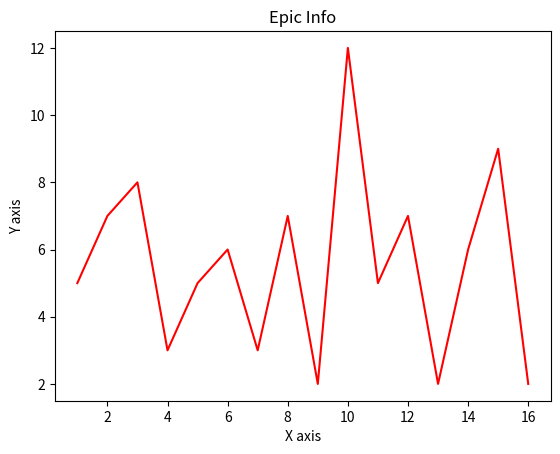

Reproduce this figure in Python.
import matplotlib.pyplot as plt

plt.title('Epic Info')
plt.xlabel('X axis')
plt.ylabel('Y axis')
plt.plot([1,2,3,4,5,6,7,8,9,10,11,12,13,14,15,16],[5,7,8,3,5,6,3,7,2,12,5,7,2,6,9,2],color='red')
plt.show()
